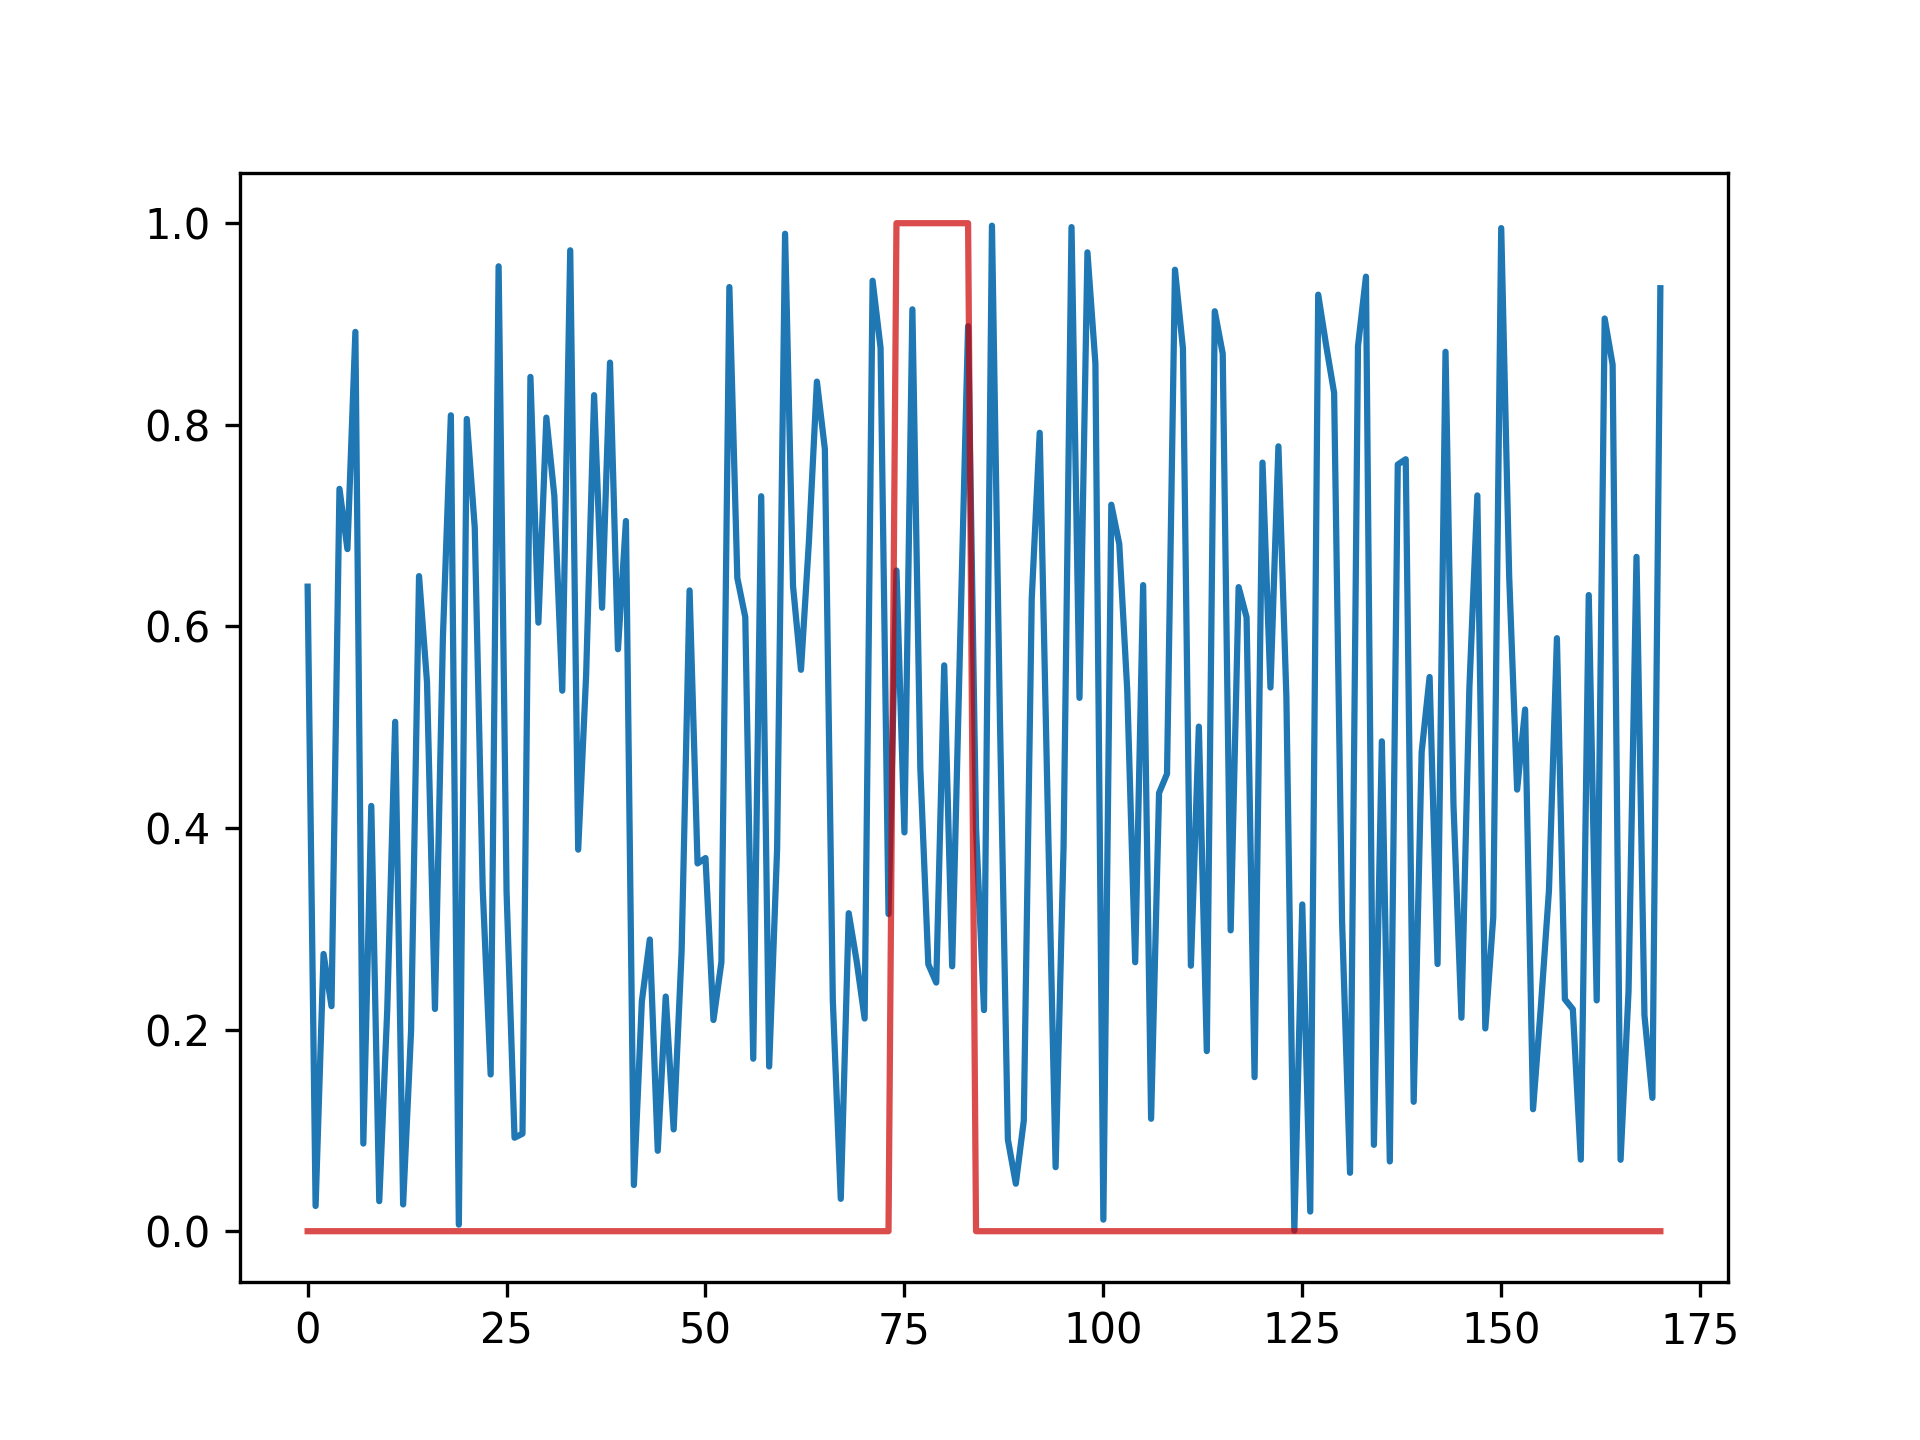

Source data for this figure (header and first rows):
timestamp, value, anomaly_score, label
2023-09-11 08:09:00, 202, 0.6394, 0
2023-09-11 08:09:01, 176, 0.02501, 0
2023-09-11 08:09:01, 278, 0.275, 0
2023-09-11 08:09:10, 197, 0.2232, 0
2023-09-11 08:09:10, 197, 0.7365, 0
2023-09-11 08:09:10, 205, 0.6767, 0
2023-09-11 08:09:10, 143, 0.8922, 0
2023-09-11 08:09:10, 143, 0.08694, 0
2023-09-11 08:09:10, 144, 0.4219, 0
2023-09-11 08:09:10, 143, 0.0298, 0
2023-09-11 08:09:10, 204, 0.2186, 0
2023-09-11 08:09:10, 143, 0.5054, 0
2023-09-11 08:09:10, 197, 0.02654, 0
2023-09-11 08:09:10, 205, 0.1988, 0
2023-09-11 08:09:10, 143, 0.6499, 0
2023-09-11 08:09:10, 143, 0.5449, 0
2023-09-11 08:09:10, 143, 0.2204, 0
2023-09-11 08:09:10, 144, 0.5893, 0
2023-09-11 08:09:10, 143, 0.8094, 0
2023-09-11 08:09:10, 143, 0.006499, 0
2023-09-11 08:09:10, 172, 0.8058, 0
2023-09-11 08:09:10, 172, 0.6981, 0
2023-09-11 08:09:10, 172, 0.3403, 0
2023-09-11 08:09:10, 143, 0.1555, 0
2023-09-11 08:09:10, 144, 0.9572, 0
2023-09-11 08:09:10, 203, 0.3366, 0
2023-09-11 08:09:10, 204, 0.09275, 0
2023-09-11 08:09:10, 205, 0.09672, 0
2023-09-11 08:09:10, 204, 0.8475, 0
2023-09-11 08:09:10, 203, 0.6037, 0
2023-09-11 08:09:11, 201, 0.8071, 0
2023-09-11 08:09:11, 200, 0.7297, 0
2023-09-11 08:09:11, 143, 0.5362, 0
2023-09-11 08:09:11, 143, 0.9731, 0
2023-09-11 08:09:11, 145, 0.3785, 0
2023-09-11 08:09:11, 145, 0.552, 0
2023-09-11 08:09:11, 145, 0.8294, 0
2023-09-11 08:09:11, 198, 0.6185, 0
2023-09-11 08:09:12, 201, 0.8617, 0
2023-09-11 08:09:12, 200, 0.5774, 0
2023-09-11 08:09:12, 198, 0.7046, 0
2023-09-11 08:09:17, 146, 0.04582, 0
2023-09-11 08:09:17, 146, 0.2279, 0
2023-09-11 08:09:17, 146, 0.2894, 0
2023-09-11 08:15:52, 209, 0.07979, 0
2023-09-11 08:15:52, 210, 0.2328, 0
2023-09-11 08:15:52, 211, 0.101, 0
2023-09-11 08:31:15, 213, 0.278, 0
2023-09-11 08:31:19, 257, 0.6357, 0
2023-09-11 08:31:19, 269, 0.3648, 0
2023-09-11 09:01:51, 236, 0.3702, 0
2023-09-11 09:01:51, 238, 0.2095, 0
2023-09-11 09:01:51, 239, 0.267, 0
2023-09-11 09:01:51, 237, 0.9367, 0
2023-09-11 11:43:24, 189, 0.648, 0
2023-09-11 11:43:24, 212, 0.6091, 0
2023-09-11 11:43:24, 195, 0.1711, 0
2023-09-11 11:53:27, 308, 0.7291, 0
2023-09-11 11:53:45, 308, 0.1634, 0
2023-09-11 11:54:09, 308, 0.3795, 0
... 111 more rows
